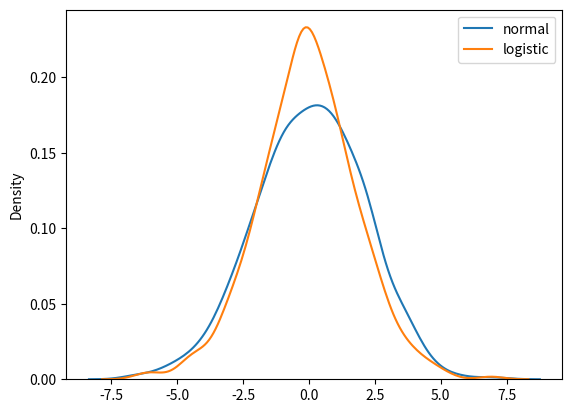

Recreate this plot in Python.
#Difference between logisticc and normal distribution
'''Both distribution are near identical, but logistic distribution has more area under the tails,meaning it represents more possibility of occurence of an event further away from the mean
For higher value of scale the normal and logistic distribution are near identical apart from the peak'''
from numpy import random
import matplotlib.pyplot as plt
import seaborn as sns
sns.distplot(random.normal(scale=2, size=1000), hist=False, kde_kws={'label':'normal'})
sns.distplot(random.logistic(size=1000),hist=False,kde_kws={'label':'logistic'})
plt.legend()
plt.show()